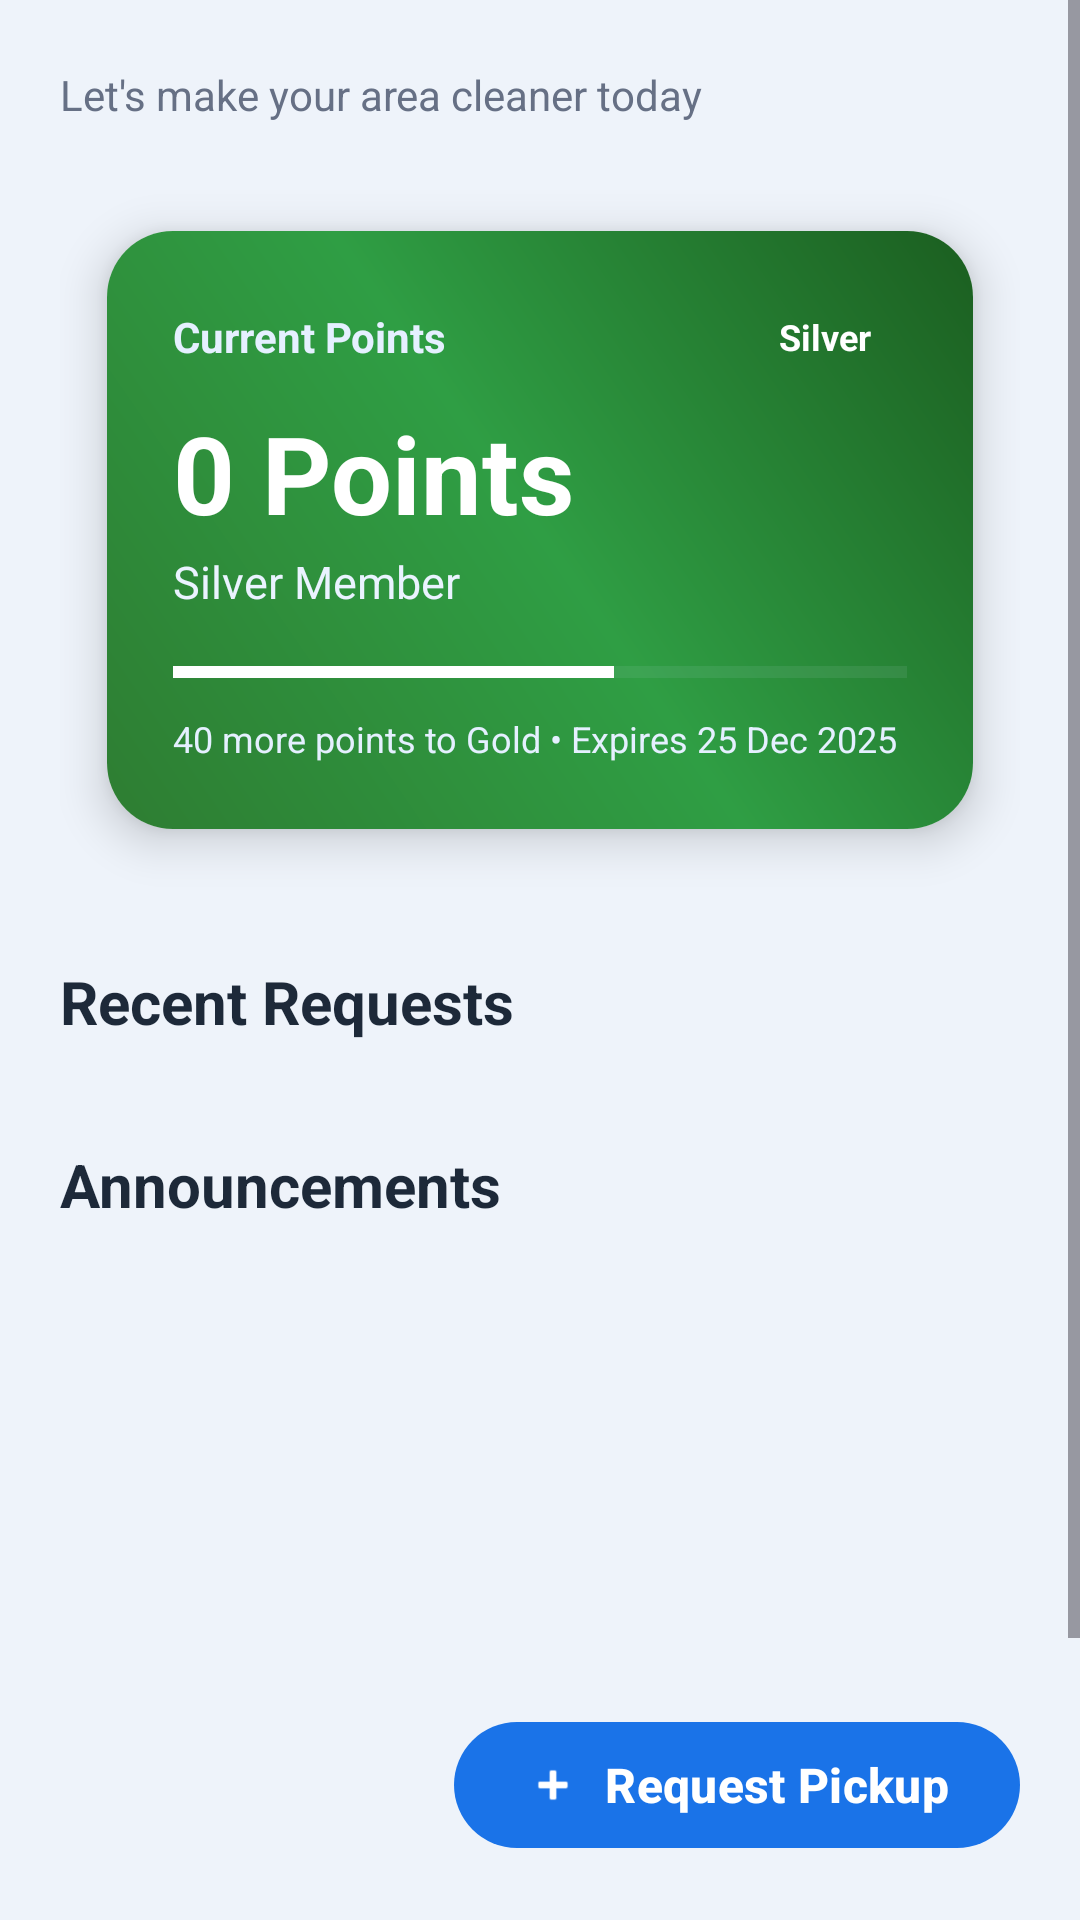

Android layout source for this screen:
<!-- AndroidManifest.xml: application theme Theme.RewardRecycleApp -->
<!-- res/layout/fragment_home.xml -->
<?xml version="1.0" encoding="utf-8"?>
<FrameLayout xmlns:android="http://schemas.android.com/apk/res/android"
    xmlns:app="http://schemas.android.com/apk/res-auto"
    android:layout_width="match_parent"
    android:layout_height="match_parent"
    android:background="#EEF3FA">

    <ScrollView
        android:layout_width="match_parent"
        android:layout_height="match_parent"
        android:fillViewport="true">

        <LinearLayout
            android:layout_width="match_parent"
            android:layout_height="wrap_content"
            android:orientation="vertical"
            android:paddingHorizontal="20dp"
            android:paddingTop="22dp"
            android:paddingBottom="110dp">

            <TextView
                android:id="@+id/tvGreeting"
                android:layout_width="wrap_content"
                android:layout_height="wrap_content"
                android:text="Hello, User 👋"
                android:textColor="#145AC6"
                android:textSize="22sp"
                android:textStyle="bold"
                android:visibility="gone" />

            <TextView
                android:layout_width="wrap_content"
                android:layout_height="wrap_content"
                android:layout_marginBottom="16dp"
                android:text="Let's make your area cleaner today"
                android:textColor="#667085"
                android:textSize="14sp" />

            <androidx.cardview.widget.CardView
                android:layout_width="match_parent"
                android:layout_height="wrap_content"
                app:cardCornerRadius="22dp"
                app:cardElevation="9dp">

                <LinearLayout
                    android:layout_width="match_parent"
                    android:layout_height="wrap_content"
                    android:background="@drawable/bg_loyalty_card"
                    android:orientation="vertical"
                    android:padding="22dp">

                    <LinearLayout
                        android:layout_width="match_parent"
                        android:layout_height="wrap_content"
                        android:gravity="center_vertical"
                        android:orientation="horizontal">

                        <TextView
                            android:id="@+id/tvPointsLabel"
                            android:layout_width="0dp"
                            android:layout_height="wrap_content"
                            android:layout_weight="1"
                            android:text="Current Points"
                            android:textColor="#E5F0FF"
                            android:textSize="14sp"
                            android:textStyle="bold" />

                        <TextView
                            android:layout_width="wrap_content"
                            android:layout_height="wrap_content"
                            android:background="@drawable/bg_points_pill"
                            android:paddingHorizontal="12dp"
                            android:paddingVertical="5dp"
                            android:text="Silver"
                            android:textColor="#FFFFFF"
                            android:textSize="12sp"
                            android:textStyle="bold" />
                    </LinearLayout>

                    <TextView
                        android:id="@+id/tvTotalPoints"
                        android:layout_width="wrap_content"
                        android:layout_height="wrap_content"
                        android:layout_marginTop="8dp"
                        android:text="0 Points"
                        android:textColor="#FFFFFF"
                        android:textSize="36sp"
                        android:textStyle="bold" />

                    <TextView
                        android:id="@+id/tvTier"
                        android:layout_width="wrap_content"
                        android:layout_height="wrap_content"
                        android:layout_marginTop="2dp"
                        android:text="Silver Member"
                        android:textColor="#EAF3FF"
                        android:textSize="15sp" />

                    <ProgressBar
                        android:id="@+id/progressTier"
                        style="?android:attr/progressBarStyleHorizontal"
                        android:layout_width="match_parent"
                        android:layout_height="8dp"
                        android:layout_marginTop="16dp"
                        android:max="100"
                        android:progress="60"
                        android:progressBackgroundTint="#52D2E3FF"
                        android:progressTint="#FFFFFF" />

                    <TextView
                        android:id="@+id/tvExpiry"
                        android:layout_width="wrap_content"
                        android:layout_height="wrap_content"
                        android:layout_marginTop="10dp"
                        android:text="40 more points to Gold • Expires 25 Dec 2025"
                        android:textColor="#E5F0FF"
                        android:textSize="12sp" />
                </LinearLayout>
            </androidx.cardview.widget.CardView>

            <TextView
                android:layout_width="wrap_content"
                android:layout_height="wrap_content"
                android:layout_marginTop="24dp"
                android:layout_marginBottom="10dp"
                android:text="Recent Requests"
                android:textColor="#1D2939"
                android:textSize="20sp"
                android:textStyle="bold" />

            <ProgressBar
                android:id="@+id/progressRecentRequests"
                android:layout_width="wrap_content"
                android:layout_height="wrap_content"
                android:layout_marginBottom="8dp"
                android:visibility="gone" />

            <TextView
                android:id="@+id/tvRecentRequestsEmpty"
                android:layout_width="wrap_content"
                android:layout_height="wrap_content"
                android:layout_marginBottom="8dp"
                android:text="No recent requests"
                android:textColor="#6B7280"
                android:visibility="gone" />

            <LinearLayout
                android:id="@+id/layoutRecentRequests"
                android:layout_width="match_parent"
                android:layout_height="wrap_content"
                android:layout_marginBottom="6dp"
                android:orientation="vertical" />

            <TextView
                android:layout_width="wrap_content"
                android:layout_height="wrap_content"
                android:layout_marginTop="18dp"
                android:layout_marginBottom="12dp"
                android:text="Announcements"
                android:textColor="#1D2939"
                android:textSize="20sp"
                android:textStyle="bold" />

            <androidx.recyclerview.widget.RecyclerView
                android:id="@+id/recyclerAnnouncements"
                android:layout_width="match_parent"
                android:layout_height="220dp"
                android:clipToPadding="false"
                android:paddingEnd="10dp" />

        </LinearLayout>
    </ScrollView>

    <com.google.android.material.button.MaterialButton
        android:id="@+id/fabRequestPickup"
        android:layout_width="wrap_content"
        android:layout_height="wrap_content"
        android:layout_gravity="bottom|end"
        android:layout_margin="20dp"
        android:contentDescription="Request pickup"
        android:elevation="8dp"
        android:paddingHorizontal="24dp"
        android:text="Request Pickup"
        android:textAllCaps="false"
        android:textColor="#FFFFFF"
        android:textSize="16sp"
        android:textStyle="bold"
        app:backgroundTint="#1A73E8"
        app:cornerRadius="28dp"
        app:icon="@android:drawable/ic_input_add"
        app:iconGravity="textStart"
        app:iconPadding="8dp"
        app:iconTint="#FFFFFF" />

</FrameLayout>
<!-- resources referenced by this layout -->
<resources>
  <!-- drawable bg_loyalty_card (drawable) -->
  <shape xmlns:android="http://schemas.android.com/apk/res/android"
      android:shape="rectangle">
  
      <gradient
          android:startColor="#2E7D32"
          android:centerColor="#2F9E44"
          android:endColor="#1B5E20"
          android:angle="45"/>
  
      <corners android:radius="16dp" />
  
  </shape>
  <style name="Theme.RewardRecycleApp" parent="Base.Theme.RewardRecycleApp" />
  <style name="Base.Theme.RewardRecycleApp" parent="Theme.Material3.Light.NoActionBar">
          <item name="colorPrimary">@color/md_green_primary</item>
          <item name="colorPrimaryContainer">@color/md_green_secondary</item>
          <item name="colorSecondary">@color/md_green_secondary</item>
          <item name="colorSecondaryContainer">@color/md_green_background</item>
          <item name="colorSurface">@color/md_green_surface</item>
          <item name="android:colorBackground">@color/md_green_background</item>
          <item name="colorOnPrimary">@color/md_green_on_primary</item>
          <item name="colorOnSurface">@color/md_green_on_surface</item>
          <item name="buttonStyle">@style/Widget.Material3.Button</item>
          <item name="cardViewStyle">@style/AppCardView</item>
          <item name="materialButtonStyle">@style/AppPrimaryButton</item>
          <item name="toolbarStyle">@style/AppToolbar</item>
      </style>
  <color name="md_green_primary">#2E7D32</color>
  <color name="md_green_secondary">#66BB6A</color>
  <color name="md_green_background">#F1F8F1</color>
  <color name="md_green_surface">#FFFFFF</color>
  <color name="md_green_on_primary">#FFFFFF</color>
  <color name="md_green_on_surface">#1B1F1B</color>
  <style name="AppCardView" parent="CardView">
          <item name="cardUseCompatPadding">true</item>
          <item name="cardCornerRadius">16dp</item>
          <item name="cardElevation">8dp</item>
      </style>
  <style name="AppPrimaryButton" parent="Widget.Material3.Button">
          <item name="android:minHeight">50dp</item>
          <item name="android:textAllCaps">false</item>
          <item name="elevation">8dp</item>
      </style>
  <style name="AppToolbar" parent="Widget.Material3.Toolbar">
          <item name="android:background">@color/md_green_primary</item>
          <item name="titleTextColor">@color/white</item>
          <item name="subtitleTextColor">@color/white</item>
      </style>
  <color name="white">#FFFFFFFF</color>
</resources>
